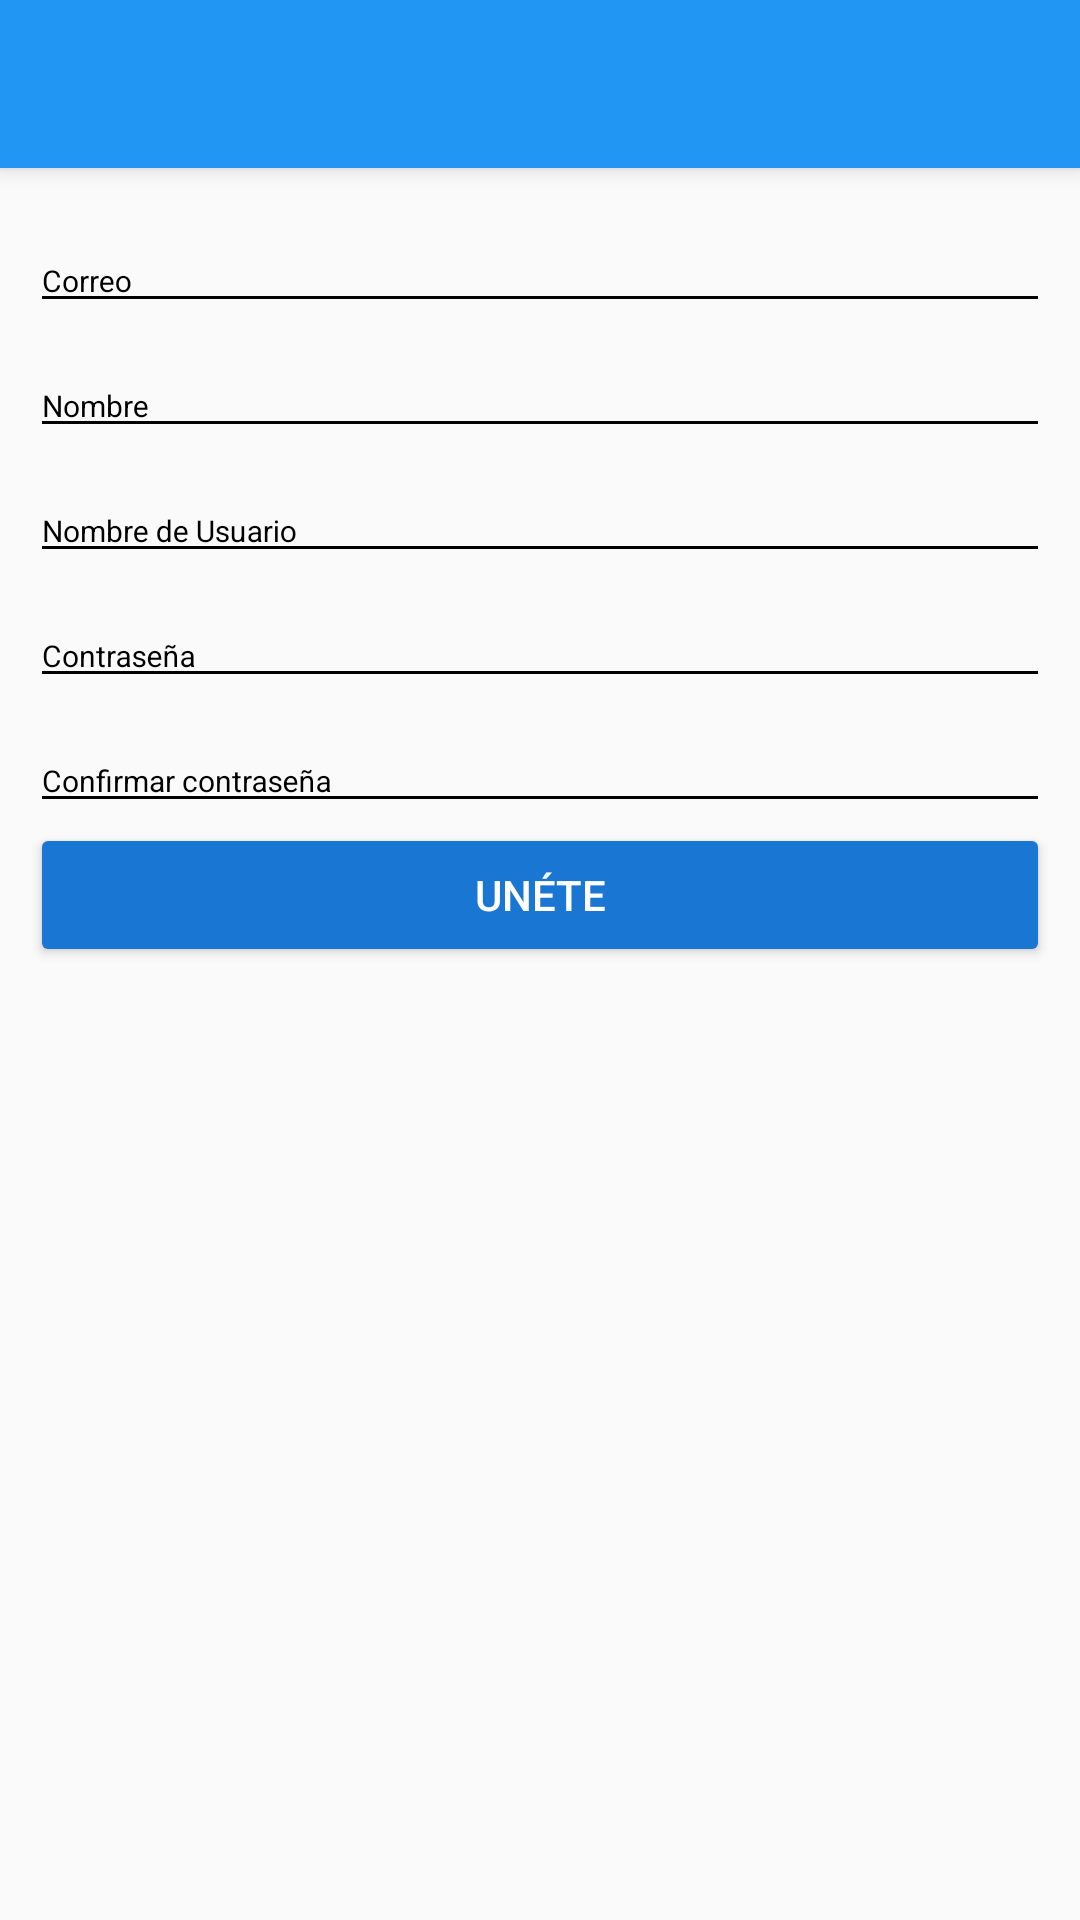

This screen was rendered from an Android layout file. Write that file and the resources it references.
<!-- AndroidManifest.xml: application theme AppTheme -->
<!-- res/layout/activity_create_account.xml -->
<?xml version="1.0" encoding="utf-8"?>
<android.support.design.widget.CoordinatorLayout xmlns:android="http://schemas.android.com/apk/res/android"
    xmlns:app="http://schemas.android.com/apk/res-auto"
    xmlns:tools="http://schemas.android.com/tools"
    android:layout_width="match_parent"
    android:layout_height="match_parent"
    tools:context="com.rubik.platzigram.ReferenciaActivity">

    <include layout="@layout/actionbar_toolbar"></include>

    <ScrollView
        android:layout_width="match_parent"
        android:layout_height="match_parent"
        android:fillViewport="true"
        app:layout_behavior="@string/appbar_scrolling_view_behavior">

        <LinearLayout
            android:layout_width="match_parent"
            android:layout_height="match_parent"
            android:orientation="vertical"
            android:padding="@dimen/activity_horizontal_margin">
            <android.support.design.widget.TextInputLayout
                android:layout_width="match_parent"
                android:layout_height="wrap_content"
                android:theme="@style/EditTextBlack">

                <android.support.design.widget.TextInputEditText
                    android:id="@+id/etEmail"
                    android:layout_width="match_parent"
                    android:layout_height="wrap_content"
                    android:hint="@string/hintEmail"
                    android:inputType="textEmailAddress">

                </android.support.design.widget.TextInputEditText>
            </android.support.design.widget.TextInputLayout>

            <android.support.design.widget.TextInputLayout
                android:layout_width="match_parent"
                android:layout_height="wrap_content"
                android:theme="@style/EditTextBlack">

                <android.support.design.widget.TextInputEditText
                    android:id="@+id/etName"
                    android:layout_width="match_parent"
                    android:layout_height="wrap_content"
                    android:hint="@string/hintName"
                    android:layout_marginTop="@dimen/textInputCreateAccountMargin">

                </android.support.design.widget.TextInputEditText>
            </android.support.design.widget.TextInputLayout>

            <android.support.design.widget.TextInputLayout
                android:layout_width="match_parent"
                android:layout_height="wrap_content"
                android:theme="@style/EditTextBlack">

                <android.support.design.widget.TextInputEditText
                    android:id="@+id/etUserNameCreateAccount"
                    android:layout_width="match_parent"
                    android:layout_height="wrap_content"
                    android:hint="@string/HintUserName"
                    android:layout_marginTop="@dimen/textInputCreateAccountMargin"
                    >

                </android.support.design.widget.TextInputEditText>
            </android.support.design.widget.TextInputLayout>

            <android.support.design.widget.TextInputLayout
                android:layout_width="match_parent"
                android:layout_height="wrap_content"
                android:theme="@style/EditTextBlack">

                <android.support.design.widget.TextInputEditText
                    android:id="@+id/etPasswordCreateAccount"
                    android:layout_width="match_parent"
                    android:layout_height="wrap_content"
                    android:hint="@string/HintPassword"
                    android:layout_marginTop="@dimen/textInputCreateAccountMargin"
                    android:inputType="textPassword"
                    >

                </android.support.design.widget.TextInputEditText>
            </android.support.design.widget.TextInputLayout>
            <android.support.design.widget.TextInputLayout
                android:layout_width="match_parent"
                android:layout_height="wrap_content"
                android:theme="@style/EditTextBlack">

                <android.support.design.widget.TextInputEditText
                    android:id="@+id/etPasswordConfirmCreateAccount"
                    android:layout_width="match_parent"
                    android:layout_height="wrap_content"
                    android:hint="@string/HintPasswordConfirm"
                    android:layout_marginTop="@dimen/textInputCreateAccountMargin"
                    android:inputType="textPassword"
                    >

                </android.support.design.widget.TextInputEditText>
            </android.support.design.widget.TextInputLayout>
            <Button
                android:id="@+id/btnJoinUs"
                android:layout_width="match_parent"
                android:layout_height="wrap_content"
                android:text="@string/btnJoinUs"
                android:theme="@style/RaisedButtonDark" />

        </LinearLayout>
    </ScrollView>

</android.support.design.widget.CoordinatorLayout>
<!-- res/layout/actionbar_toolbar.xml (included above) -->
<?xml version="1.0" encoding="utf-8"?>
<android.support.design.widget.AppBarLayout
    xmlns:android="http://schemas.android.com/apk/res/android"
    xmlns:app="http://schemas.android.com/apk/res-auto"
    xmlns:tools="http://schemas.android.com/tools"
    android:layout_width="match_parent"
    android:layout_height="wrap_content"
    android:theme="@style/AppTheme.AppBarOverlay">

    <android.support.v7.widget.Toolbar
        android:id="@+id/toolbar"
        android:layout_width="match_parent"
        android:layout_height="?attr/actionBarSize"
        android:background="?attr/colorPrimary"
        app:popupTheme="@style/ThemeOverlay.AppCompat" />

</android.support.design.widget.AppBarLayout>
<!-- resources referenced by this layout -->
<resources>
  <dimen name="activity_horizontal_margin">10dp</dimen>
  <dimen name="textInputCreateAccountMargin">10dp</dimen>
  <string name="HintPassword">Contraseña</string>
  <string name="HintPasswordConfirm">Confirmar contraseña</string>
  <string name="HintUserName">Nombre de Usuario</string>
  <string name="btnJoinUs">Unéte</string>
  <string name="hintEmail">Correo</string>
  <string name="hintName">Nombre</string>
  <style name="AppTheme.AppBarOverlay" parent="ThemeOverlay.AppCompat.Dark.ActionBar" />
  <style name="EditTextBlack" parent="TextAppearance.AppCompat">
          <item name="android:textColorHint">@color/editTextColorBlack</item>
          <item name="android:textSize">@dimen/editTextSize</item>
          <item name="android:textColorPrimary">@color/editTextColorBlack</item>
          <item name="colorAccent">@color/editTextColorBlack</item>
          <item name="colorControlNormal">@color/editTextColorBlack</item>
          <item name="colorControlActivated">@color/editTextColorBlack</item>
      </style>
  <style name="RaisedButtonDark" parent="Theme.AppCompat.Light">
          <item name="colorButtonNormal">@color/colorPrimaryDark</item>
          <item name="colorControlHighlight">@color/colorPrimary</item>
          <item name="android:textColor">@android:color/white</item>
      </style>
  <style name="AppTheme" parent="Theme.AppCompat.Light.NoActionBar">
          
          <item name="colorPrimary">@color/colorPrimary</item>
          <item name="colorPrimaryDark">@color/colorPrimaryDark</item>
          <item name="colorAccent">@color/colorAccent</item>
          
  
      </style>
  <color name="editTextColorBlack">#000000</color>
  <dimen name="editTextSize">10sp</dimen>
  <color name="colorPrimaryDark">#1976D2</color>
  <color name="colorPrimary">#2196F3</color>
  <color name="colorAccent">#FF4081</color>
</resources>
